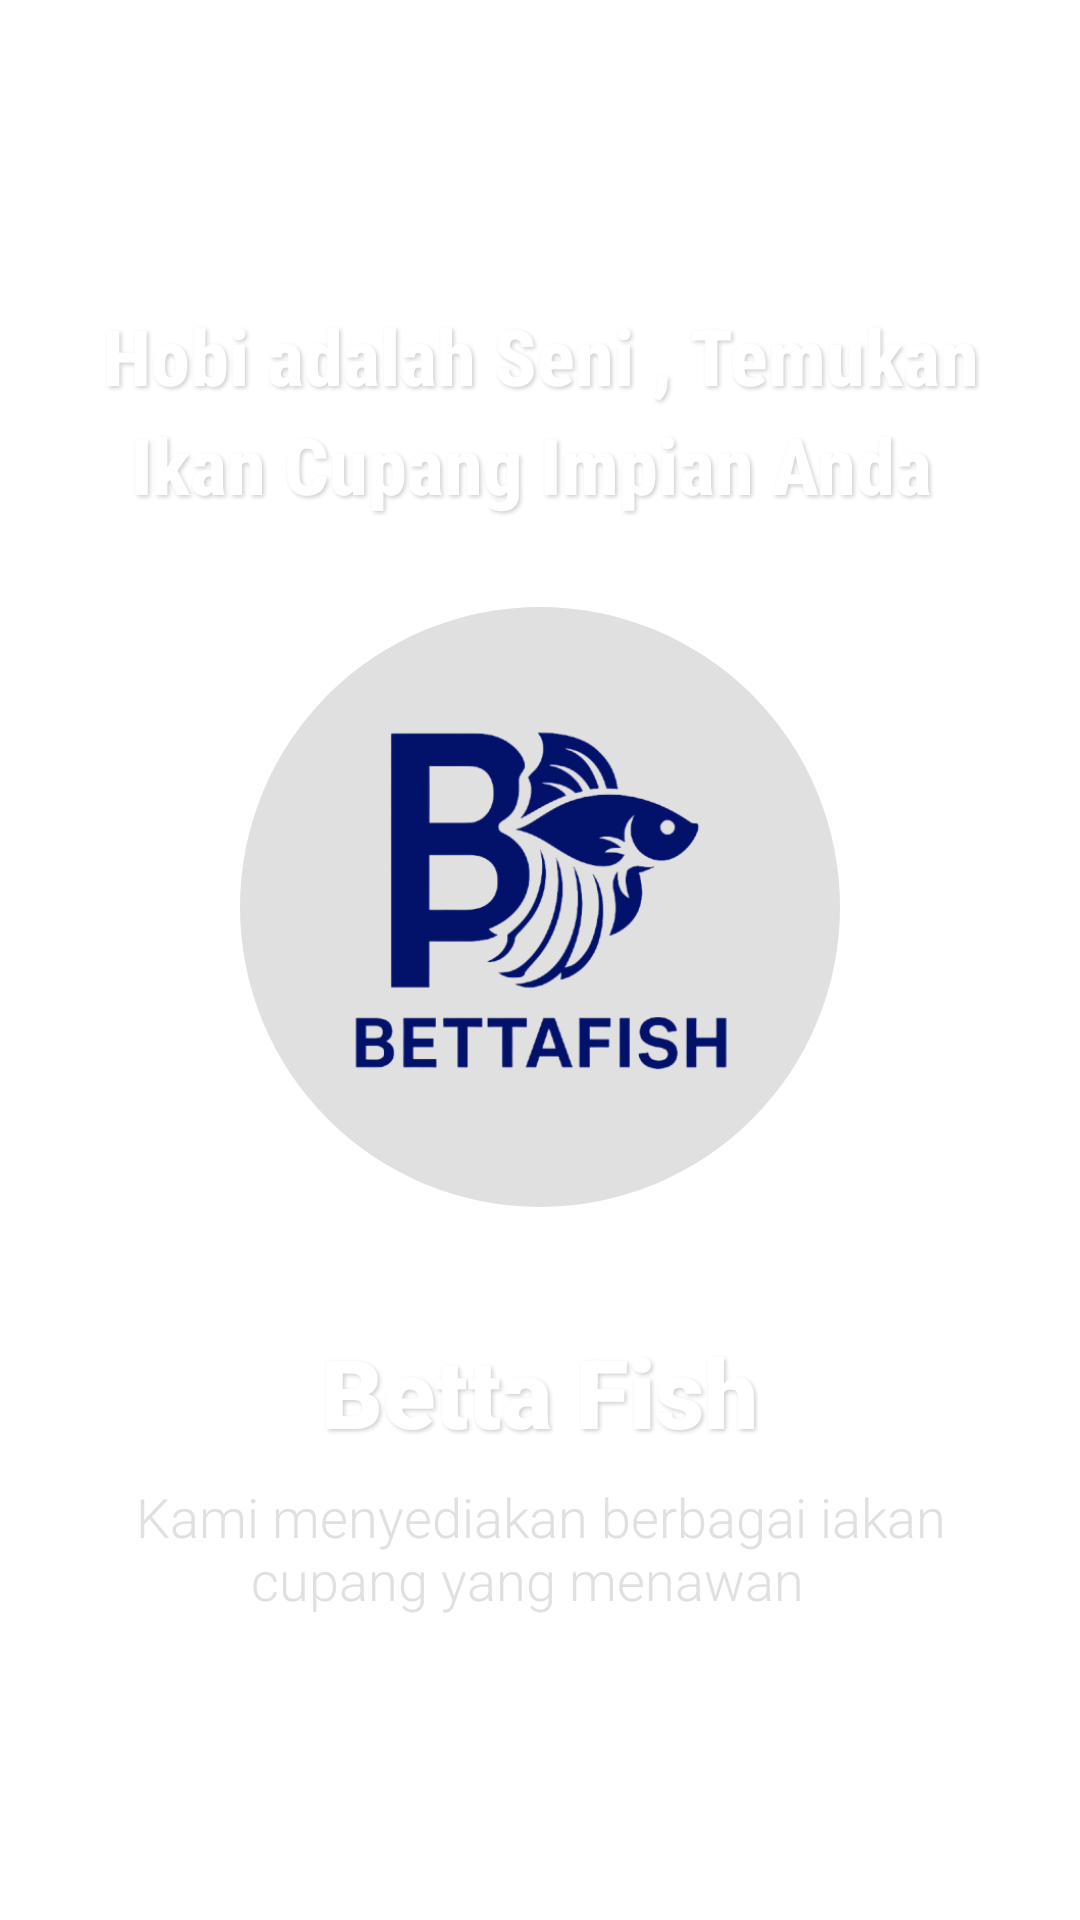

Android layout source for this screen:
<!-- AndroidManifest.xml: application theme Theme.Cupang -->
<!-- res/layout/activity_splash.xml -->
<?xml version="1.0" encoding="utf-8"?>
<LinearLayout xmlns:android="http://schemas.android.com/apk/res/android"
    xmlns:app="http://schemas.android.com/apk/res-auto"
    android:orientation="vertical"
    android:gravity="center"
    android:layout_width="match_parent"
    android:layout_height="match_parent"
    android:background="@drawable/laut"
    android:padding="32dp">

    <TextView
        android:id="@+id/tvWelcome"
        android:layout_width="wrap_content"
        android:layout_height="wrap_content"
        android:text="Hobi adalah Seni , Temukan Ikan Cupang Impian Anda "
        android:textSize="26sp"
        android:textStyle="bold"
        android:textColor="@android:color/white"
        android:fontFamily="sans-serif-condensed-medium"
        android:gravity="center"
        android:lineSpacingExtra="6dp"
        android:shadowColor="#30000000"
        android:shadowDx="2"
        android:shadowDy="2"
        android:shadowRadius="3"
        android:layout_marginBottom="30dp"/>

    <FrameLayout
        android:layout_width="200dp"
        android:layout_height="200dp"
        android:layout_marginBottom="40dp">

        <View
            android:layout_width="match_parent"
            android:layout_height="match_parent"
            android:id="@+id/circle"
            android:background="@drawable/circular_bg" />

        <ImageView
            android:id="@+id/logoImage"
            android:layout_width="170dp"
            android:layout_height="170dp"
            android:layout_gravity="center"
            android:src="@drawable/lg"
            android:contentDescription="Logo Aplikasi Ikan Cupang"
            android:scaleType="fitCenter"
            app:tint="#02116A" />

    </FrameLayout>

    <TextView
        android:id="@+id/tvStoreName"
        android:layout_width="wrap_content"
        android:layout_height="wrap_content"
        android:text="Betta Fish" android:textSize="32sp"
        android:textColor="@android:color/white"
        android:textStyle="bold"
        android:fontFamily="sans-serif-black"
        android:shadowColor="#30000000"
        android:shadowDx="2"
        android:shadowDy="2"
        android:shadowRadius="3"
        android:layout_marginBottom="0dp" />

    <TextView
        android:id="@+id/Description"
        android:layout_width="wrap_content"
        android:layout_height="wrap_content"
        android:text="Kami menyediakan berbagai iakan cupang yang menawan

"
        android:textSize="18sp"
        android:textColor="#E0E0E0"
        android:fontFamily="sans-serif-light"
        android:gravity="center"
        android:layout_marginTop="8dp"/>

</LinearLayout>
<!-- resources referenced by this layout -->
<resources>
  <!-- drawable circular_bg (drawable) -->
  <?xml version="1.0" encoding="utf-8"?>
  <shape xmlns:android="http://schemas.android.com/apk/res/android"
      android:shape="oval">
      <solid android:color="#E0E0E0"/> <size android:width="50dp" android:height="50dp"/>
  </shape>
  <!-- drawable lg: png bitmap (drawable, 99428 bytes) -->
  <style name="Theme.Cupang" parent="Base.Theme.Cupang" />
  <style name="Base.Theme.Cupang" parent="Theme.MaterialComponents.DayNight.NoActionBar">
  
          
          <item name="android:statusBarColor">@color/gradient_blue_end</item>
  
          
      </style>
  <color name="gradient_blue_end">#1976D2</color>
</resources>
